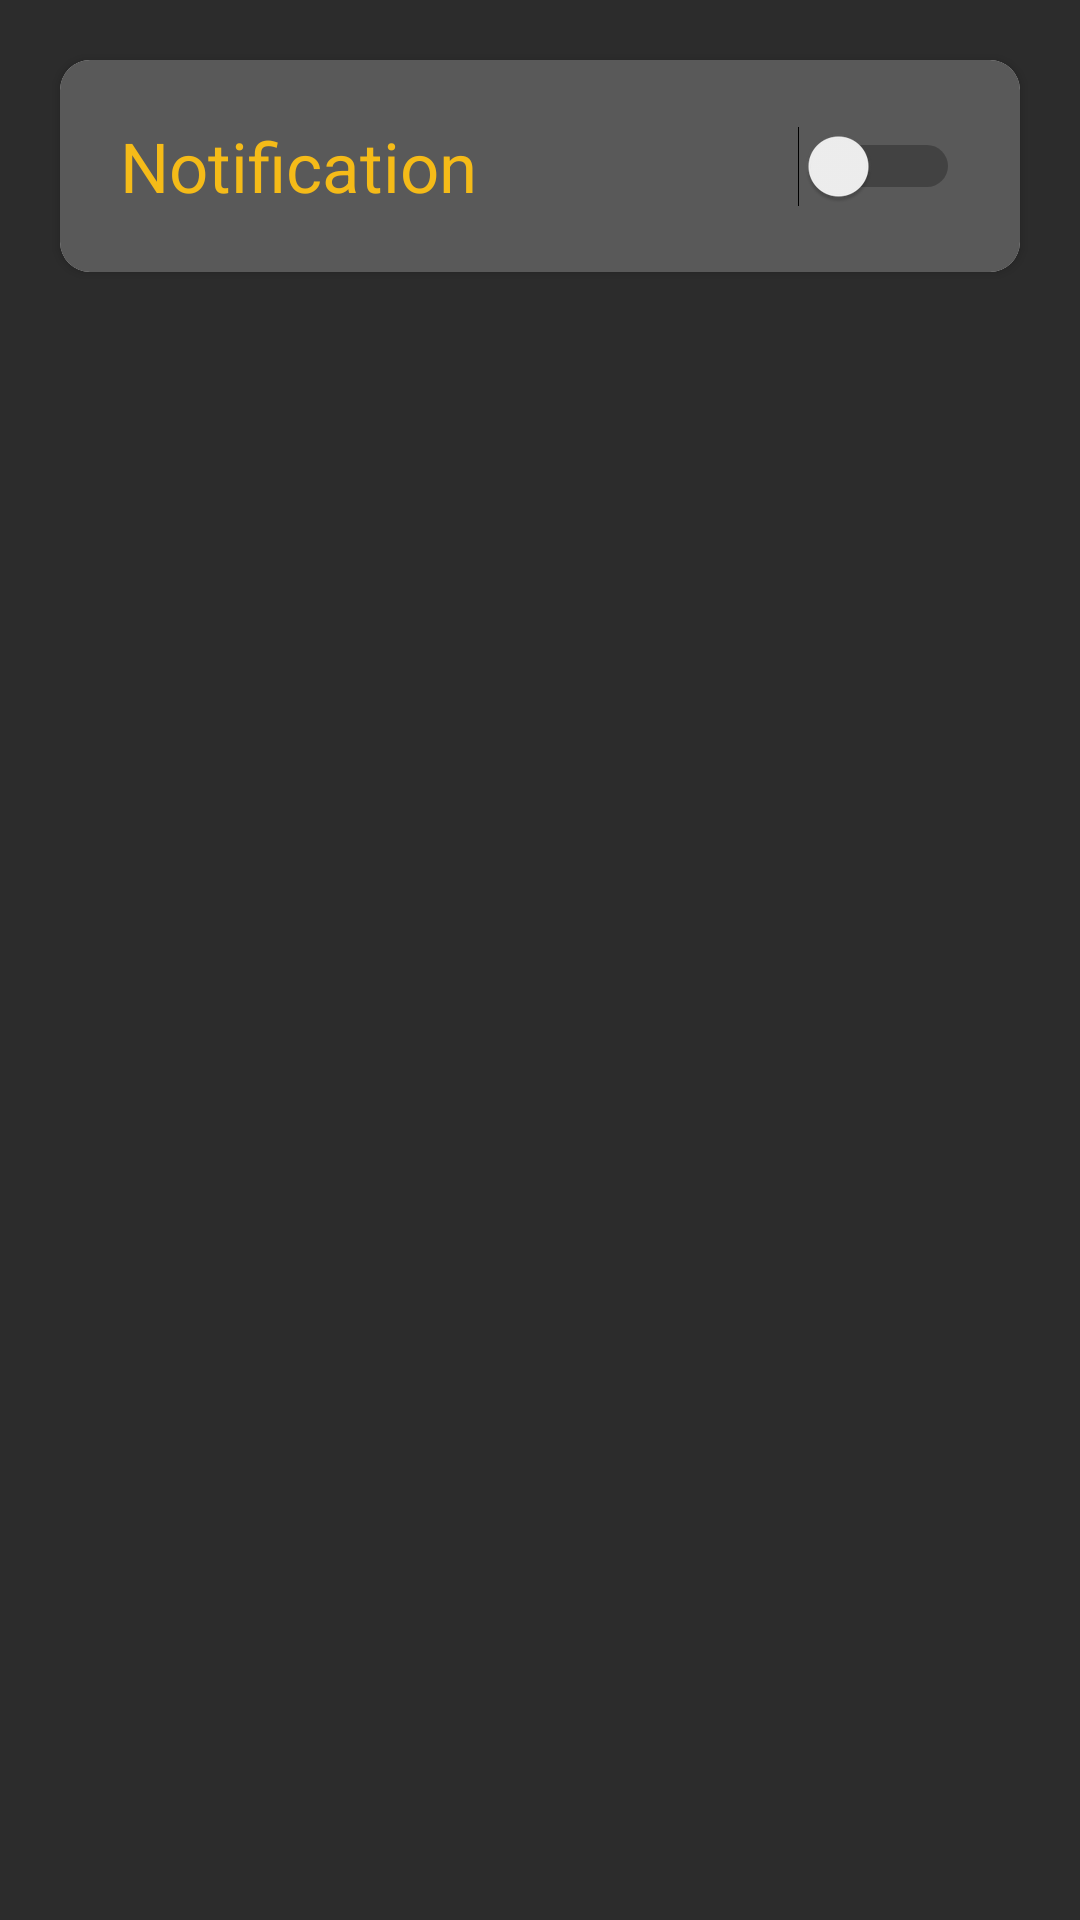

Android layout source for this screen:
<!-- AndroidManifest.xml: application theme Theme.Tcom -->
<!-- res/layout/activity_settings.xml -->
<LinearLayout xmlns:android="http://schemas.android.com/apk/res/android"
    android:layout_width="match_parent"
    android:layout_height="match_parent"
    xmlns:app="http://schemas.android.com/apk/res-auto"
    android:background="@color/background">

    <androidx.cardview.widget.CardView
        android:layout_width="match_parent"
        android:layout_height="wrap_content"
        app:cardCornerRadius="10dp"
        android:layout_margin="20dp">

        <LinearLayout
            android:layout_width="match_parent"
            android:layout_height="wrap_content"
            android:background="@color/backgroundDalam"
            android:orientation="horizontal"
            android:padding="20dp">

            <TextView
                android:layout_width="wrap_content"
                android:layout_height="wrap_content"
                android:text="Notification"
                android:textSize="23dp"
                android:textColor="@color/yellow"/>

            <Switch
                android:layout_gravity="end"
                android:id="@+id/switchNotif"
                android:layout_width="match_parent"
                android:layout_height="match_parent"/>




        </LinearLayout>

    </androidx.cardview.widget.CardView>


</LinearLayout>
<!-- resources referenced by this layout -->
<resources>
  <color name="background">#2c2c2c</color>
  <color name="backgroundDalam">#595959</color>
  <color name="yellow">#FFF5BB18</color>
  <style name="Theme.Tcom" parent="Theme.Tcom.NoActionBar">
          
      </style>
  <style name="Theme.Tcom.NoActionBar" parent="Base.Theme.Tcom">
          
          <item name="windowActionBar">false</item>
          <item name="windowNoTitle">true</item>
      </style>
  <style name="Base.Theme.Tcom" parent="Theme.MaterialComponents.DayNight.DarkActionBar">
          
          <item name="colorPrimary">@color/yellow</item>
          <item name="android:statusBarColor">?attr/colorPrimary</item>
          
      </style>
</resources>
